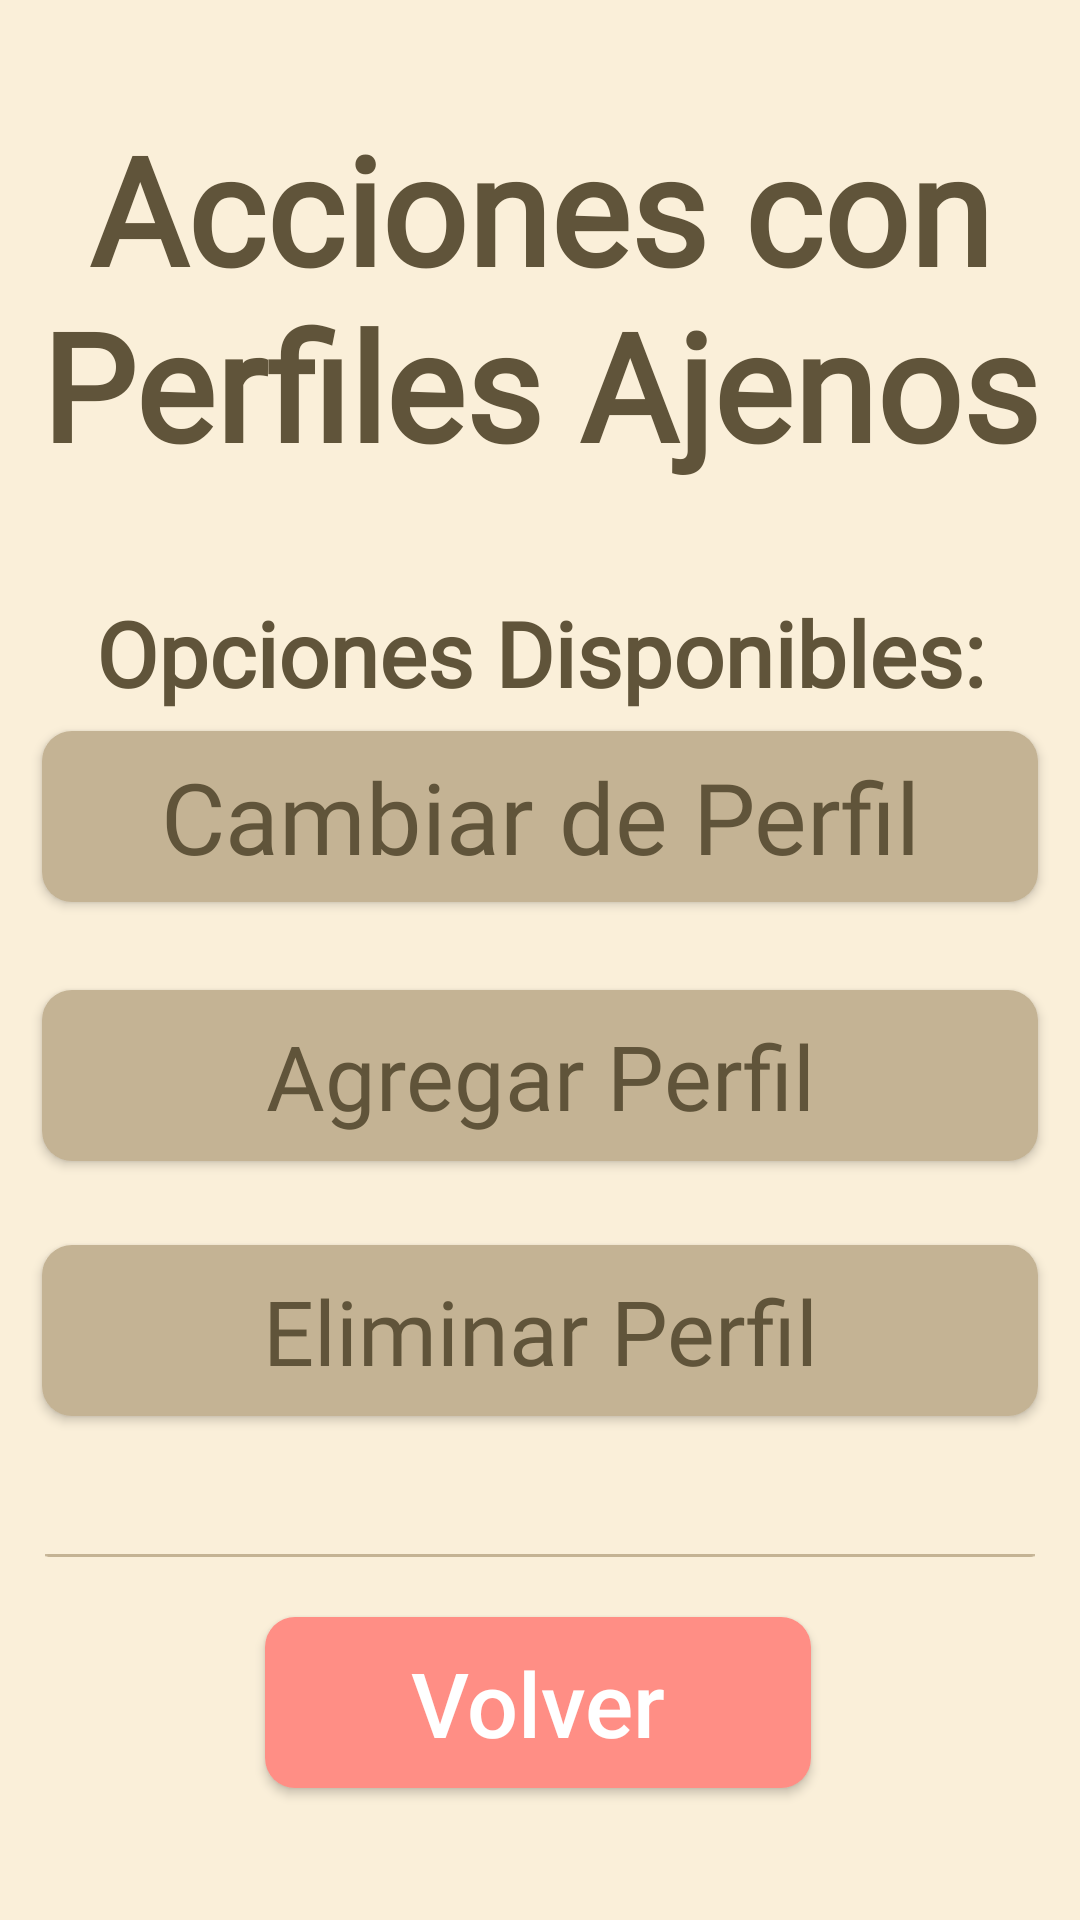

The Android layout XML behind this screen, and the referenced resources:
<!-- AndroidManifest.xml: application theme Theme.ProyectoIHC -->
<!-- res/layout/activity_perfiles_ajenos.xml -->
<?xml version="1.0" encoding="utf-8"?>
<androidx.constraintlayout.widget.ConstraintLayout xmlns:android="http://schemas.android.com/apk/res/android"
    xmlns:app="http://schemas.android.com/apk/res-auto"
    xmlns:tools="http://schemas.android.com/tools"
    android:layout_width="match_parent"
    android:layout_height="match_parent"
    android:background="@color/fondoConstante"
    tools:context=".PerfilesAjenos">

    <TextView
        android:id="@+id/textView7"
        android:layout_width="match_parent"
        android:layout_height="wrap_content"
        android:layout_marginTop="36dp"
        android:fontFamily="@font/raleway_semibold"
        android:text="Acciones con Perfiles Ajenos"

        android:textAlignment="center"
        android:textColor="@color/letrasFondo"

        android:textSize="50sp"
        android:textStyle="bold"
        app:layout_constraintEnd_toEndOf="parent"
        app:layout_constraintHorizontal_bias="0.0"
        app:layout_constraintStart_toStartOf="parent"
        app:layout_constraintTop_toTopOf="parent" />

    <TextView
        android:id="@+id/Opciones"
        android:layout_width="match_parent"
        android:layout_height="wrap_content"
        android:layout_marginTop="36dp"
        android:fontFamily="@font/raleway_semibold"

        android:text="Opciones Disponibles:"
        android:textAlignment="center"

        android:textColor="@color/letrasFondo"
        android:textSize="30sp"
        android:textStyle="bold"
        app:layout_constraintEnd_toEndOf="parent"
        app:layout_constraintStart_toStartOf="parent"
        app:layout_constraintTop_toBottomOf="@+id/textView7" />

    <androidx.appcompat.widget.AppCompatButton

        android:id="@+id/btnCambiar"
        android:layout_width="match_parent"
        android:layout_height="57dp"

        android:layout_marginHorizontal="14dp"
        android:background="@drawable/button_general"
        android:fontFamily="@font/raleway_semibold"
        android:text="Cambiar de Perfil"
        android:textAllCaps="false"
        android:textColor="@drawable/letras_general"
        android:textSize="33dp"
        app:layout_constraintBottom_toBottomOf="parent"
        app:layout_constraintEnd_toEndOf="parent"
        app:layout_constraintHorizontal_bias="0.571"
        app:layout_constraintStart_toStartOf="parent"
        app:layout_constraintTop_toTopOf="parent"
        app:layout_constraintVertical_bias="0.418" />


    <androidx.appcompat.widget.AppCompatButton

        android:id="@+id/btnAgregar"
        android:layout_width="match_parent"
        android:layout_height="57dp"

        android:layout_marginHorizontal="14dp"
        android:background="@drawable/button_general"
        android:fontFamily="@font/raleway_semibold"
        android:text="Agregar Perfil"
        android:textAllCaps="false"
        android:textColor="@drawable/letras_general"
        android:textSize="30dp"
        app:layout_constraintBottom_toBottomOf="parent"
        app:layout_constraintEnd_toEndOf="parent"
        app:layout_constraintStart_toStartOf="parent"
        app:layout_constraintTop_toTopOf="parent"
        app:layout_constraintVertical_bias="0.566" />

    <androidx.appcompat.widget.AppCompatButton

        android:id="@+id/btnEliminarPerfil"
        android:layout_width="match_parent"
        android:layout_height="57dp"

        android:layout_marginHorizontal="14dp"
        android:background="@drawable/button_general"
        android:fontFamily="@font/raleway_semibold"
        android:text="Eliminar Perfil"
        android:textAllCaps="false"
        android:textColor="@drawable/letras_general"
        android:textSize="30dp"
        app:layout_constraintBottom_toBottomOf="parent"
        app:layout_constraintEnd_toEndOf="parent"
        app:layout_constraintHorizontal_bias="0.535"
        app:layout_constraintStart_toStartOf="parent"
        app:layout_constraintTop_toTopOf="parent"
        app:layout_constraintVertical_bias="0.712" />

    <androidx.appcompat.widget.AppCompatButton

        android:id="@+id/btnVolver"
        android:layout_width="182dp"
        android:layout_height="57dp"
        android:layout_marginBottom="44dp"
        android:background="@drawable/button_volver"
        android:text="Volver"
        android:textAllCaps="false"
        android:textColor="@drawable/letras_volver"
        android:textSize="30sp"

        app:layout_constraintBottom_toBottomOf="parent"
        app:layout_constraintEnd_toEndOf="parent"
        app:layout_constraintHorizontal_bias="0.497"
        app:layout_constraintStart_toStartOf="parent" />

    <ImageView
        android:id="@+id/imageView"
        android:layout_width="match_parent"
        android:layout_height="1dp"
        android:layout_marginHorizontal="15dp"
        android:layout_marginBottom="20dp"
        android:background="@drawable/linea"
        app:layout_constraintBottom_toTopOf="@+id/btnVolver"
        app:layout_constraintEnd_toEndOf="parent"
        app:layout_constraintHorizontal_bias="0.517"
        app:layout_constraintStart_toStartOf="parent" />
</androidx.constraintlayout.widget.ConstraintLayout>
<!-- resources referenced by this layout -->
<resources>
  <color name="fondoConstante">#FAEFD9</color>
  <color name="letrasFondo">#60543A</color>
  <!-- drawable button_general (drawable) -->
  <?xml version="1.0" encoding="utf-8"?>
  <selector xmlns:android="http://schemas.android.com/apk/res/android">
      <item android:state_pressed="true">
          <shape>
              <corners android:radius="10dp"></corners>
              <solid android:color="@color/letrasFondo" />
          </shape>
      </item>
  
      <item android:state_enabled="true">
          <shape>
              <corners android:radius="10dp"></corners>
              <solid android:color="@color/fondoInteractuable" />
          </shape>
      </item>
  </selector>
  <!-- drawable button_volver (drawable) -->
  <?xml version="1.0" encoding="utf-8"?>
  <selector xmlns:android="http://schemas.android.com/apk/res/android">
      <item android:state_pressed="true">
          <shape>
              <corners android:radius="10dp"></corners>
              <solid android:color="#FFC4BF" />
          </shape>
      </item>
  
      <item android:state_enabled="true">
          <shape>
              <corners android:radius="10dp"></corners>
              <solid android:color="@color/fondoVolver" />
          </shape>
      </item>
  </selector>
  <!-- drawable letras_general (drawable) -->
  <?xml version="1.0" encoding="utf-8"?>
  <selector xmlns:android="http://schemas.android.com/apk/res/android">
      <item android:state_pressed="true" android:color="@color/fondoInteractuable"/>
      <item android:state_enabled="true" android:color="@color/letrasFondo"/>
      <item android:state_enabled="false" android:color="@color/white"/>
  </selector>
  <!-- drawable letras_volver (drawable) -->
  <?xml version="1.0" encoding="utf-8"?>
  <selector xmlns:android="http://schemas.android.com/apk/res/android">
      <item android:state_pressed="true" android:color="#707070"/>
      <item android:state_enabled="true" android:color="@color/white"/>
      <item android:state_enabled="false" android:color="@color/white"/>
  </selector>
  <!-- drawable linea: png bitmap (drawable-v24, 185 bytes) -->
  <style name="Theme.ProyectoIHC" parent="Theme.MaterialComponents.Light.NoActionBar">
  
          
          <item name="colorPrimary">@color/purple_500</item>
          <item name="colorPrimaryVariant">@color/purple_700</item>
          <item name="colorOnPrimary">@color/black</item>
          
          <item name="colorSecondary">@color/teal_200</item>
          <item name="colorSecondaryVariant">@color/teal_700</item>
          <item name="colorOnSecondary">@color/black</item>
          
          <item name="android:statusBarColor">@color/letrasFondo</item>
          
  
          <item name="android:windowActivityTransitions">true</item>
  
  
      </style>
  <color name="fondoInteractuable">#C4B394</color>
  <color name="fondoVolver">#FF8E85</color>
  <color name="white">#FFFFFF</color>
  <color name="purple_500">#FFF000</color>
  <color name="purple_700">#F0F0F0</color>
  <color name="black">#FF000000</color>
  <color name="teal_200">#FF03DAC5</color>
  <color name="teal_700">#FF018786</color>
</resources>
